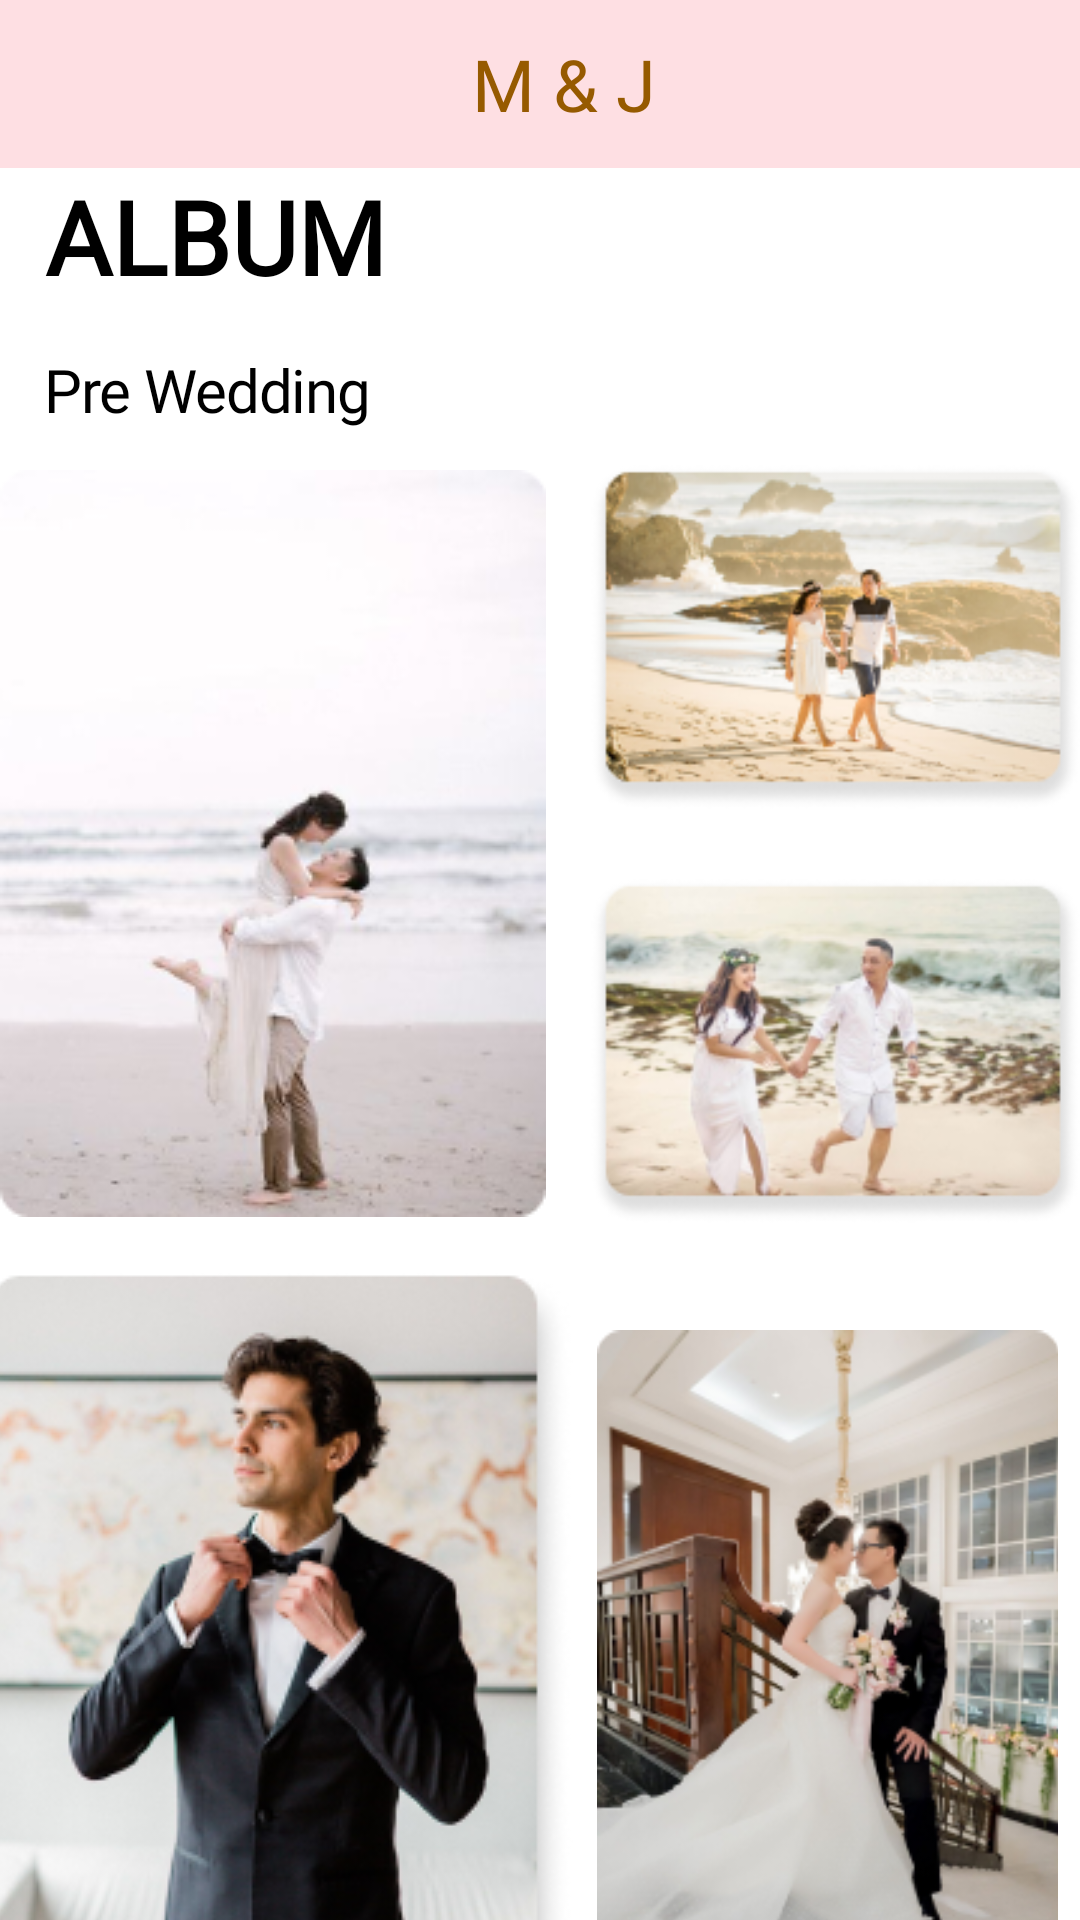

Write the Android layout XML for this screen, with the resource values it uses.
<!-- AndroidManifest.xml: application theme Theme.Wedding -->
<!-- res/layout/fragment_images.xml -->
<?xml version="1.0" encoding="utf-8"?>
<androidx.core.widget.NestedScrollView xmlns:android="http://schemas.android.com/apk/res/android"
    xmlns:app="http://schemas.android.com/apk/res-auto"
    xmlns:tools="http://schemas.android.com/tools"
    android:layout_width="match_parent"
    android:layout_height="match_parent"
    tools:context=".Images">

    <androidx.constraintlayout.widget.ConstraintLayout
        android:layout_width="match_parent"
        android:layout_height="match_parent">

        <Toolbar
            android:id="@+id/toolbar3"
            android:layout_width="match_parent"
            android:layout_height="wrap_content"
            android:background="@color/light_pink"
            app:layout_constraintEnd_toEndOf="parent"
            app:layout_constraintHeight_percent=".07"
            app:layout_constraintStart_toStartOf="parent"
            app:layout_constraintTop_toTopOf="parent">

            <TextView
                android:layout_width="match_parent"
                android:layout_height="wrap_content"
                android:fontFamily="@font/caladea_regular"
                android:gravity="center"
                android:text="@string/m_j"
                android:textColor="@color/brown"
                android:textFontWeight="400"
                android:textSize="24sp" />
        </Toolbar>

        <TextView
            android:id="@+id/textView20"
            android:layout_width="wrap_content"
            android:layout_height="wrap_content"
            android:layout_marginHorizontal="15dp"
            android:fontFamily="@font/worksans_bold"
            android:lineHeight="40sp"
            android:text="@string/album"
            android:textColor="@color/black"
            android:textFontWeight="700"
            android:textSize="34sp"
            app:layout_constraintStart_toStartOf="parent"
            app:layout_constraintTop_toBottomOf="@+id/toolbar3" />

        <TextView
            android:id="@+id/textView21"
            android:layout_width="wrap_content"
            android:layout_height="wrap_content"
            android:layout_marginHorizontal="15dp"
            android:layout_marginTop="15dp"
            android:layout_marginBottom="16dp"
            android:fontFamily="@font/worksans_regular"
            android:letterSpacing="-0.02"
            android:lineHeight="23sp"
            android:text="@string/pre_wedding"
            android:textColor="@color/black"
            android:textFontWeight="400"
            android:textSize="20sp"
            app:layout_constraintStart_toStartOf="parent"
            app:layout_constraintTop_toBottomOf="@id/textView20" />

        <LinearLayout
            android:id="@+id/linearLayout3"
            android:layout_width="wrap_content"
            android:layout_height="wrap_content"
            android:layout_marginHorizontal="15dp"
            app:layout_constraintEnd_toEndOf="parent"
            app:layout_constraintStart_toStartOf="parent"
            app:layout_constraintTop_toBottomOf="@+id/textView21">

            <ImageView
                android:layout_width="wrap_content"
                android:layout_height="wrap_content"
                android:layout_gravity="center"
                android:layout_marginEnd="15dp"
                android:clickable="true"
                android:contentDescription="@string/images_1"
                android:src="@drawable/images_1"
                app:layout_constraintHorizontal_weight="1" />

            <GridLayout
                android:layout_width="match_parent"
                android:layout_height="wrap_content"
                android:orientation="vertical">

                <ImageView
                    android:layout_width="wrap_content"
                    android:layout_height="wrap_content"
                    android:contentDescription="@string/images_2"
                    android:src="@drawable/images_2" />

                <ImageView
                    android:layout_width="wrap_content"
                    android:layout_height="wrap_content"
                    android:contentDescription="@string/images_3"
                    android:src="@drawable/images_3" />
            </GridLayout>
        </LinearLayout>

        <LinearLayout
            android:id="@+id/linearLayout4"
            android:layout_width="wrap_content"
            android:layout_height="wrap_content"
            android:layout_marginTop="5dp"
            android:layout_marginEnd="15dp"
            app:layout_constraintEnd_toEndOf="parent"
            app:layout_constraintStart_toStartOf="parent"
            app:layout_constraintTop_toBottomOf="@+id/linearLayout3">

            <ImageView
                android:layout_width="wrap_content"
                android:layout_height="wrap_content"
                android:contentDescription="@string/image_5"
                android:src="@drawable/image_5" />

            <ImageView
                android:layout_width="wrap_content"
                android:layout_height="wrap_content"
                android:layout_marginStart="8dp"
                android:contentDescription="@string/image_4"
                android:src="@drawable/image_4" />
        </LinearLayout>

        <LinearLayout
            android:id="@+id/linearLayout5"
            android:layout_width="wrap_content"
            android:layout_height="wrap_content"
            android:layout_marginHorizontal="15dp"
            app:layout_constraintEnd_toEndOf="parent"
            app:layout_constraintStart_toStartOf="parent"
            app:layout_constraintTop_toBottomOf="@+id/linearLayout4">

            <ImageView
                android:layout_width="wrap_content"
                android:layout_height="wrap_content"
                android:layout_gravity="center"
                android:layout_marginEnd="15dp"
                android:contentDescription="@string/images_1"
                android:src="@drawable/images_8" />

            <GridLayout
                android:layout_width="match_parent"
                android:layout_height="wrap_content"
                android:orientation="vertical">

                <ImageView
                    android:layout_width="wrap_content"
                    android:layout_height="wrap_content"
                    android:layout_marginTop="10dp"
                    android:contentDescription="@string/images_2"
                    android:src="@drawable/images_6" />

                <ImageView
                    android:layout_width="wrap_content"
                    android:layout_height="wrap_content"
                    android:contentDescription="@string/images_3"
                    android:src="@drawable/images_7" />
            </GridLayout>

        </LinearLayout>

        <LinearLayout
            android:id="@+id/linearLayout6"
            android:layout_width="wrap_content"
            android:layout_height="wrap_content"
            android:layout_marginHorizontal="15dp"
            android:layout_marginTop="5dp"
            app:layout_constraintEnd_toEndOf="parent"
            app:layout_constraintStart_toStartOf="parent"
            app:layout_constraintTop_toBottomOf="@+id/linearLayout5">

            <ImageView
                android:layout_width="wrap_content"
                android:layout_height="wrap_content"
                android:layout_gravity="center"
                android:layout_marginEnd="15dp"
                android:contentDescription="@string/images_9"
                android:src="@drawable/images_9" />

            <GridLayout
                android:layout_width="match_parent"
                android:layout_height="wrap_content"
                android:orientation="vertical">

                <ImageView
                    android:layout_width="wrap_content"
                    android:layout_height="wrap_content"
                    android:layout_marginTop="5dp"
                    android:contentDescription="@string/images_2"
                    android:src="@drawable/images_10" />

                <ImageView
                    android:layout_width="wrap_content"
                    android:layout_height="wrap_content"
                    android:contentDescription="@string/images_3"
                    android:src="@drawable/images_11" />
            </GridLayout>

        </LinearLayout>

    </androidx.constraintlayout.widget.ConstraintLayout>

</androidx.core.widget.NestedScrollView>
<!-- resources referenced by this layout -->
<resources>
  <color name="black">#FF000000</color>
  <color name="brown">#965A00</color>
  <color name="light_pink">#FEDFE3</color>
  <!-- drawable image_4: png bitmap (drawable, 77375 bytes) -->
  <!-- drawable image_5: png bitmap (drawable, 81681 bytes) -->
  <!-- drawable images_1: png bitmap (drawable, 38996 bytes) -->
  <!-- drawable images_10: png bitmap (drawable, 28563 bytes) -->
  <!-- drawable images_11: png bitmap (drawable, 40069 bytes) -->
  <!-- drawable images_2: png bitmap (drawable, 50057 bytes) -->
  <!-- drawable images_3: png bitmap (drawable, 48507 bytes) -->
  <!-- drawable images_6: png bitmap (drawable, 31844 bytes) -->
  <!-- drawable images_7: png bitmap (drawable, 23323 bytes) -->
  <!-- drawable images_8: png bitmap (drawable, 72513 bytes) -->
  <!-- drawable images_9: png bitmap (drawable, 58451 bytes) -->
  <string name="album">ALBUM</string>
  <string name="image_4">image_4</string>
  <string name="image_5">image_5</string>
  <string name="images_1">images_1</string>
  <string name="images_2" />
  <string name="images_3" />
  <string name="images_9" />
  <string name="m_j">M &amp; J</string>
  <string name="pre_wedding">Pre Wedding</string>
  <style name="Theme.Wedding" parent="Theme.MaterialComponents.DayNight.NoActionBar">
          
          <item name="colorPrimary">@color/pink</item>
          <item name="colorPrimaryVariant">@color/pink</item>
          <item name="colorOnPrimary">@color/white</item>
          
          <item name="colorSecondary">@color/teal_200</item>
          <item name="colorSecondaryVariant">@color/teal_700</item>
          <item name="colorOnSecondary">@color/black</item>
          
          <item name="android:statusBarColor">?attr/colorPrimaryVariant</item>
          
      </style>
  <color name="pink">#D49494</color>
  <color name="white">#FFFFFFFF</color>
  <color name="teal_200">#FF03DAC5</color>
  <color name="teal_700">#FF018786</color>
</resources>
